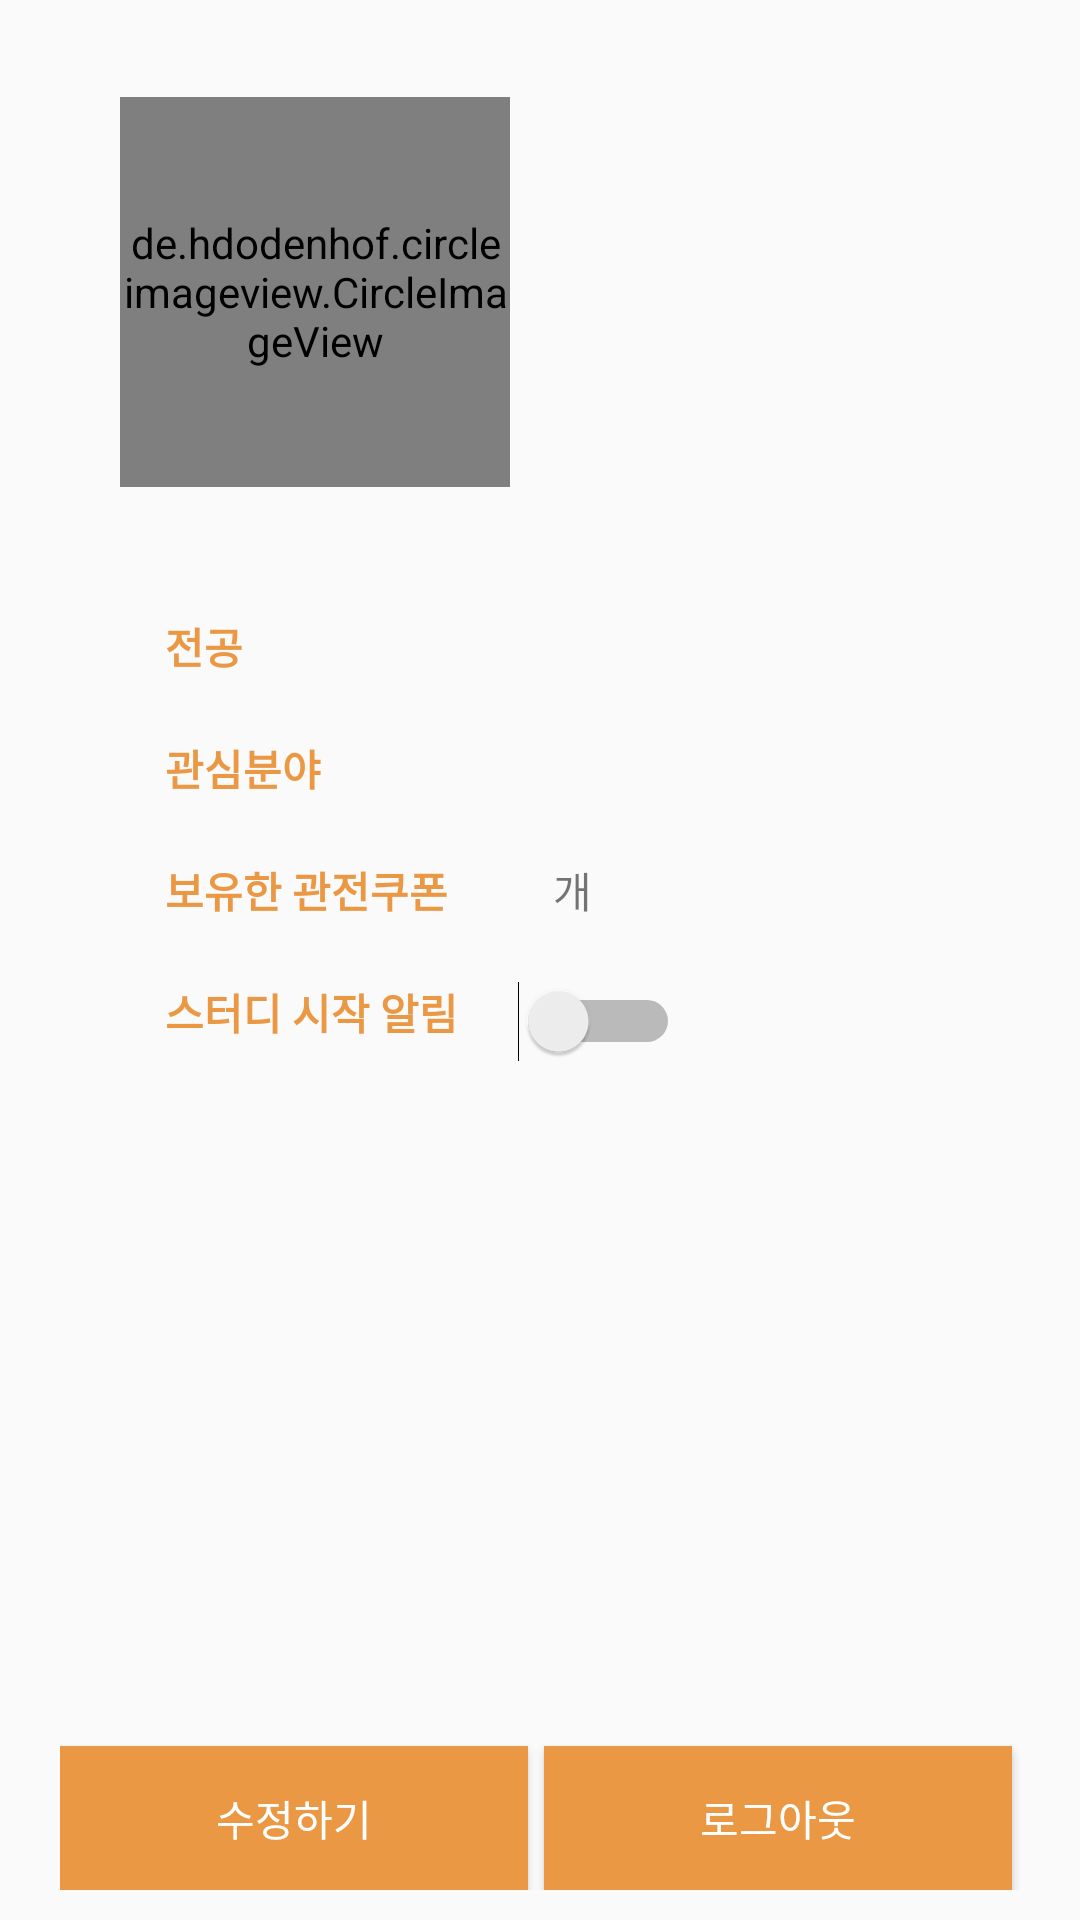

This screen was rendered from an Android layout file. Write that file and the resources it references.
<!-- AndroidManifest.xml: application theme AppTheme -->
<!-- res/layout/member_info_profile_frag.xml -->
<?xml version="1.0" encoding="utf-8"?>
<LinearLayout xmlns:android="http://schemas.android.com/apk/res/android"
    android:orientation="vertical"
    android:layout_width="match_parent"
    android:layout_height="match_parent"
    android:paddingLeft="20dp"
    android:paddingRight="20dp"
    android:paddingTop="20dp"
    android:gravity="center_horizontal"
    android:layout_marginTop="30dp">


    <LinearLayout
        android:orientation="horizontal"
        android:layout_width="match_parent"
        android:layout_height="match_parent"
        android:gravity="center"
        android:layout_weight="1.2"
        android:layout_marginLeft="20dp"
        android:layout_marginRight="20dp">

        <de.hdodenhof.circleimageview.CircleImageView
            android:id="@+id/profile_pic"
            android:src="@mipmap/ic_profile"
            android:layout_width="130dp"
            android:layout_height="130dp" />

        <LinearLayout
            android:orientation="vertical"
            android:layout_width="match_parent"
            android:layout_height="match_parent"
            android:gravity="center_vertical"
            android:layout_weight="1"
            android:paddingLeft="30dp">

            <TextView
                android:layout_width="wrap_content"
                android:layout_height="wrap_content"
                android:textAppearance="@style/TextAppearance.AppCompat.Medium"
                android:id="@+id/profile_name" />

            <TextView
                android:layout_width="wrap_content"
                android:layout_height="wrap_content"
                android:id="@+id/profile_email"
                android:layout_marginTop="5dp" />
        </LinearLayout>

    </LinearLayout>

    <LinearLayout
        android:orientation="vertical"
        android:layout_width="match_parent"
        android:layout_height="match_parent"
        android:layout_weight="1"
        android:layout_marginLeft="30dp"
        android:layout_marginRight="20dp"
        android:paddingTop="30dp">

        <LinearLayout
            android:orientation="horizontal"
            android:layout_width="match_parent"
            android:layout_height="wrap_content"
            android:layout_marginBottom="20dp"
            android:gravity="center_vertical">

            <TextView
                android:layout_width="match_parent"
                android:layout_height="match_parent"
                android:text="@string/tv_profile_major"
                android:id="@+id/tv_profile_major"
                android:layout_weight="2"
                android:textStyle="bold"
                android:textColor="@color/colorOrange" />

            <TextView
                android:layout_width="match_parent"
                android:layout_height="match_parent"
                android:id="@+id/profile_major"
                android:layout_weight="1" />
        </LinearLayout>

        <LinearLayout
            android:orientation="horizontal"
            android:layout_width="match_parent"
            android:layout_height="wrap_content"
            android:layout_marginBottom="20dp"
            android:gravity="center_vertical">

            <TextView
                android:layout_width="match_parent"
                android:layout_height="match_parent"
                android:text="@string/tv_profile_interest"
                android:id="@+id/str_profile_interest"
                android:layout_weight="2"
                android:textStyle="bold"
                android:textColor="@color/colorOrange" />

            <TextView
                android:layout_width="match_parent"
                android:layout_height="match_parent"
                android:id="@+id/profile_interest"
                android:layout_weight="1" />
        </LinearLayout>

        <LinearLayout
            android:orientation="horizontal"
            android:layout_width="match_parent"
            android:layout_height="wrap_content"
            android:layout_marginBottom="20dp"
            android:gravity="center_vertical">

            <TextView
                android:layout_width="wrap_content"
                android:layout_height="match_parent"
                android:text="@string/tv_profile_coupon"
                android:id="@+id/str_profile_coupon"
                android:layout_marginRight="30dp"
                android:textStyle="bold"
                android:textColor="@color/colorOrange" />

            <LinearLayout
                android:orientation="horizontal"
                android:layout_width="wrap_content"
                android:layout_height="match_parent">

                <TextView
                    android:layout_width="wrap_content"
                    android:layout_height="match_parent"
                    android:id="@+id/profile_coupon_num"
                    android:layout_weight="1"
                    android:layout_marginRight="5dp" />

                <TextView
                    android:layout_width="wrap_content"
                    android:layout_height="match_parent"
                    android:text="@string/tv_profile_coupon_num"
                    android:id="@+id/str_profile_coupon_num"
                    android:layout_weight="1" />
            </LinearLayout>

        </LinearLayout>

        <LinearLayout
            android:orientation="horizontal"
            android:layout_width="match_parent"
            android:layout_height="wrap_content">

            <TextView
                android:layout_width="wrap_content"
                android:layout_height="match_parent"
                android:text="@string/tv_study_alert"
                android:id="@+id/str_study_alert"
                android:layout_marginRight="20dp"
                android:textStyle="bold"
                android:textColor="@color/colorOrange" />

            <Switch
                android:layout_width="wrap_content"
                android:layout_height="match_parent"
                android:id="@+id/sw_study_alert"
                android:checked="false" />
        </LinearLayout>
    </LinearLayout>

    <LinearLayout
        android:orientation="horizontal"
        android:layout_width="match_parent"
        android:layout_height="match_parent"
        android:gravity="bottom|center"
        android:layout_weight="1"
        android:layout_marginBottom="10dp">

        <Button
            android:layout_width="wrap_content"
            android:layout_height="wrap_content"
            android:text="@string/btn_profile_update"
            android:id="@+id/btn_profile_update"
            android:layout_weight="1"
            android:textColor="@color/colorwhite"
            android:background="@color/colorOrange"
            android:layout_marginRight="2.5dp" />

        <Button
            android:layout_width="wrap_content"
            android:layout_height="wrap_content"
            android:text="@string/btn_logout"
            android:id="@+id/btn_logout"
            android:layout_weight="1"
            android:background="@color/colorOrange"
            android:textColor="@color/colorwhite"
            android:layout_marginLeft="2.5dp"
            android:layout_marginRight="2.5dp" />

    </LinearLayout>
</LinearLayout>
<!-- resources referenced by this layout -->
<resources>
  <color name="colorOrange">#EB9844</color>
  <color name="colorwhite">#ffffff</color>
  <!-- mipmap ic_profile: png bitmap (mipmap-hdpi, 3409 bytes) -->
  <string name="btn_logout">로그아웃</string>
  <string name="btn_profile_update">수정하기</string>
  <string name="tv_profile_coupon">보유한 관전쿠폰</string>
  <string name="tv_profile_coupon_num">개</string>
  <string name="tv_profile_interest">관심분야</string>
  <string name="tv_profile_major">전공</string>
  <string name="tv_study_alert">스터디 시작 알림</string>
  <style name="AppTheme" parent="Theme.AppCompat.Light.NoActionBar">
          
          <item name="colorPrimary">@color/colorPrimary</item>
          <item name="colorPrimaryDark">@color/colorPrimaryDark</item>
          <item name="colorAccent">@color/colorAccent</item>
      </style>
  <color name="colorPrimary">#315556</color>
  <color name="colorPrimaryDark">#141A25</color>
  <color name="colorAccent">#1f9e8e</color>
</resources>
